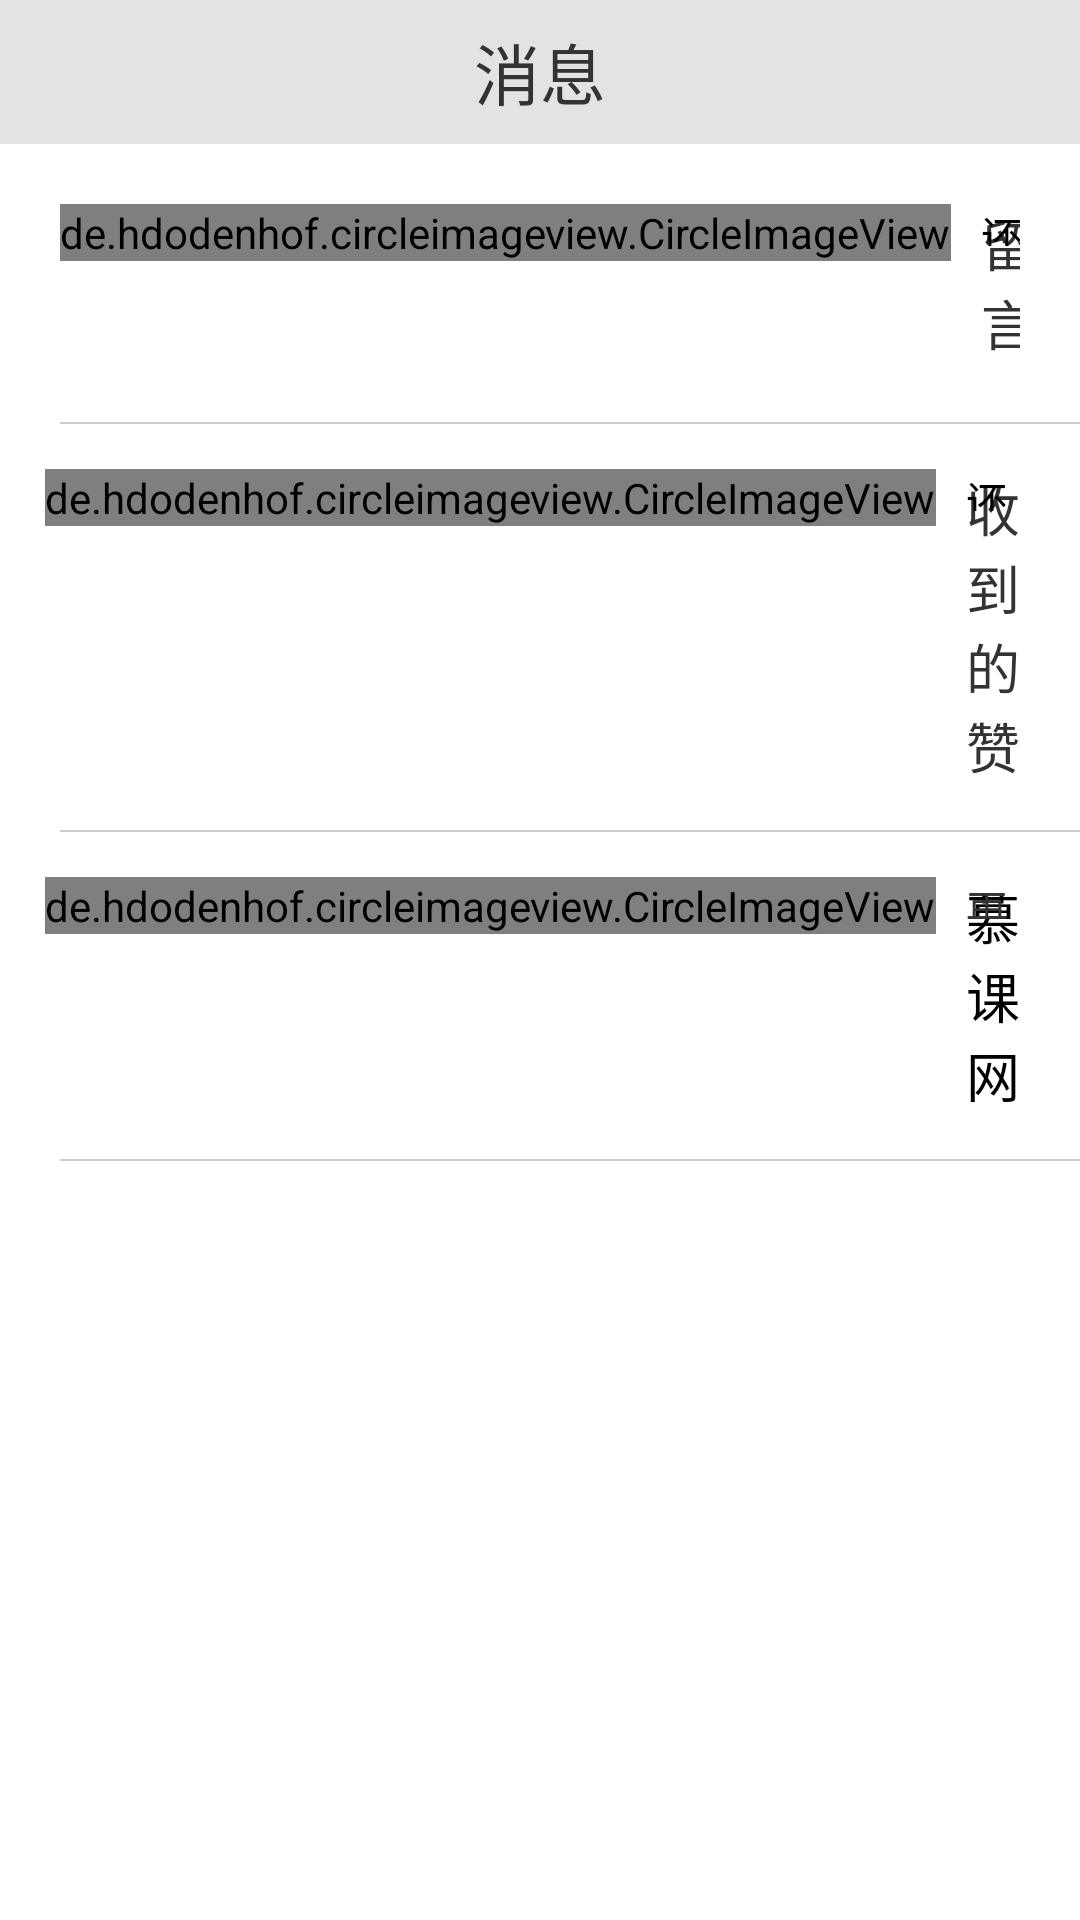

Produce the Android XML layout that renders to this screen, including the resource entries it uses.
<!-- AndroidManifest.xml: application theme AppTheme -->
<!-- res/layout/fragment_message_layout.xml -->
<?xml version="1.0" encoding="utf-8"?>
<LinearLayout xmlns:android="http://schemas.android.com/apk/res/android"
    android:layout_width="match_parent"
    android:layout_height="match_parent"
    android:background="@android:color/white"
    android:orientation="vertical">

    <RelativeLayout
        android:layout_width="match_parent"
        android:layout_height="48dp"
        android:background="@color/color_e3e3e3">

        <TextView
            android:layout_width="wrap_content"
            android:layout_height="wrap_content"
            android:layout_centerInParent="true"
            android:text="@string/message"
            android:textColor="@color/color_333333"
            android:textSize="22sp" />
    </RelativeLayout>

    <RelativeLayout
        android:layout_width="match_parent"
        android:layout_height="wrap_content"
        android:padding="20dp">

        <de.hdodenhof.circleimageview.CircleImageView
            android:id="@+id/message_view"
            android:layout_width="wrap_content"
            android:layout_height="wrap_content"
            android:src="@drawable/bg_message_unread" />

        <TextView
            android:id="@+id/unread_message_view"
            android:layout_width="wrap_content"
            android:layout_height="wrap_content"
            android:layout_alignTop="@id/message_view"
            android:layout_marginLeft="10dp"
            android:layout_toRightOf="@id/message_view"
            android:text="@string/unread_message"
            android:textColor="@color/color_333333"
            android:textSize="18sp" />

        <TextView
            android:id="@+id/tip_message_view"
            android:layout_width="wrap_content"
            android:layout_height="wrap_content"
            android:layout_alignBottom="@id/message_view"
            android:layout_alignLeft="@id/unread_message_view"
            android:layout_marginBottom="5dp"
            android:layout_toRightOf="@id/message_view"
            android:text="@string/unread_message_info"
            android:textColor="@android:color/black"
            android:textSize="14sp" />
    </RelativeLayout>

    <View
        android:layout_width="match_parent"
        android:layout_height="0.5dp"
        android:layout_marginLeft="20dp"
        android:background="@color/color_cdcdcd" />

    <RelativeLayout
        android:layout_width="match_parent"
        android:layout_height="wrap_content"
        android:padding="15dp">

        <de.hdodenhof.circleimageview.CircleImageView
            android:id="@+id/zan_view"
            android:layout_width="wrap_content"
            android:layout_height="wrap_content"
            android:src="@drawable/bg_message_zan" />

        <TextView
            android:id="@+id/zan_message_view"
            android:layout_width="wrap_content"
            android:layout_height="wrap_content"
            android:layout_alignTop="@id/zan_view"
            android:layout_marginLeft="10dp"
            android:layout_toRightOf="@id/zan_view"
            android:text="@string/zan_message"
            android:textColor="@color/color_333333"
            android:textSize="18sp" />

        <TextView
            android:id="@+id/zan_message_info_view"
            android:layout_width="wrap_content"
            android:layout_height="wrap_content"
            android:layout_alignBottom="@id/zan_view"
            android:layout_alignLeft="@id/zan_message_view"
            android:layout_marginBottom="5dp"
            android:layout_toRightOf="@id/zan_message_view"
            android:text="@string/zan_message_info"
            android:textColor="@android:color/black"
            android:textSize="14sp" />
    </RelativeLayout>

    <View
        android:layout_width="match_parent"
        android:layout_height="0.5dp"
        android:layout_marginLeft="20dp"
        android:background="@color/color_cdcdcd" />

    <RelativeLayout
        android:layout_width="match_parent"
        android:layout_height="wrap_content"
        android:padding="15dp">

        <de.hdodenhof.circleimageview.CircleImageView
            android:id="@+id/imooc_view"
            android:layout_width="wrap_content"
            android:layout_height="wrap_content"
            android:src="@drawable/bg_message_imooc" />

        <TextView
            android:id="@+id/tip_view"
            android:layout_width="20dp"
            android:layout_height="20dp"
            android:layout_toLeftOf="@+id/imooc_message_view"
            android:background="@drawable/bg_message_tip"
            android:gravity="center"
            android:textColor="@android:color/white"
            android:textSize="12sp"
            android:visibility="gone" />

        <TextView
            android:id="@+id/imooc_message_view"
            android:layout_width="wrap_content"
            android:layout_height="wrap_content"
            android:layout_alignTop="@id/imooc_view"
            android:layout_marginLeft="10dp"
            android:layout_toRightOf="@id/imooc_view"
            android:text="@string/imooc_message"
            android:textColor="@android:color/black"
            android:textSize="18sp" />

        <TextView
            android:id="@+id/tip_imooc_view"
            android:layout_width="wrap_content"
            android:layout_height="wrap_content"
            android:layout_alignBottom="@id/imooc_view"
            android:layout_alignLeft="@id/imooc_message_view"
            android:layout_marginBottom="5dp"
            android:layout_toRightOf="@id/imooc_view"
            android:text="@string/imooc_message_info"
            android:textColor="@color/color_333333"
            android:textSize="14sp" />
    </RelativeLayout>

    <View
        android:layout_width="match_parent"
        android:layout_height="0.5dp"
        android:layout_marginLeft="20dp"
        android:background="@color/color_cdcdcd" />


</LinearLayout>
<!-- resources referenced by this layout -->
<resources>
  <color name="color_333333">#333333</color>
  <color name="color_cdcdcd">#cdcdcd</color>
  <color name="color_e3e3e3">#e3e3e3</color>
  <string name="imooc_message">慕课网</string>
  <string name="imooc_message_info">再不学习慕女神不喜欢你了.</string>
  <string name="message">消息</string>
  <string name="unread_message">留言</string>
  <string name="unread_message_info">还没有收到留言.</string>
  <string name="zan_message">收到的赞</string>
  <string name="zan_message_info">还没有收到的赞.</string>
  <style name="AppTheme" parent="AppBaseTheme" />
  <style name="AppBaseTheme" parent="Theme.AppCompat.Light.NoActionBar">
          
          <item name="android:windowNoTitle">true</item>
          <item name="colorPrimary">@color/color_333333</item>
          <item name="colorPrimaryDark">@color/color_333333</item>
      </style>
</resources>
